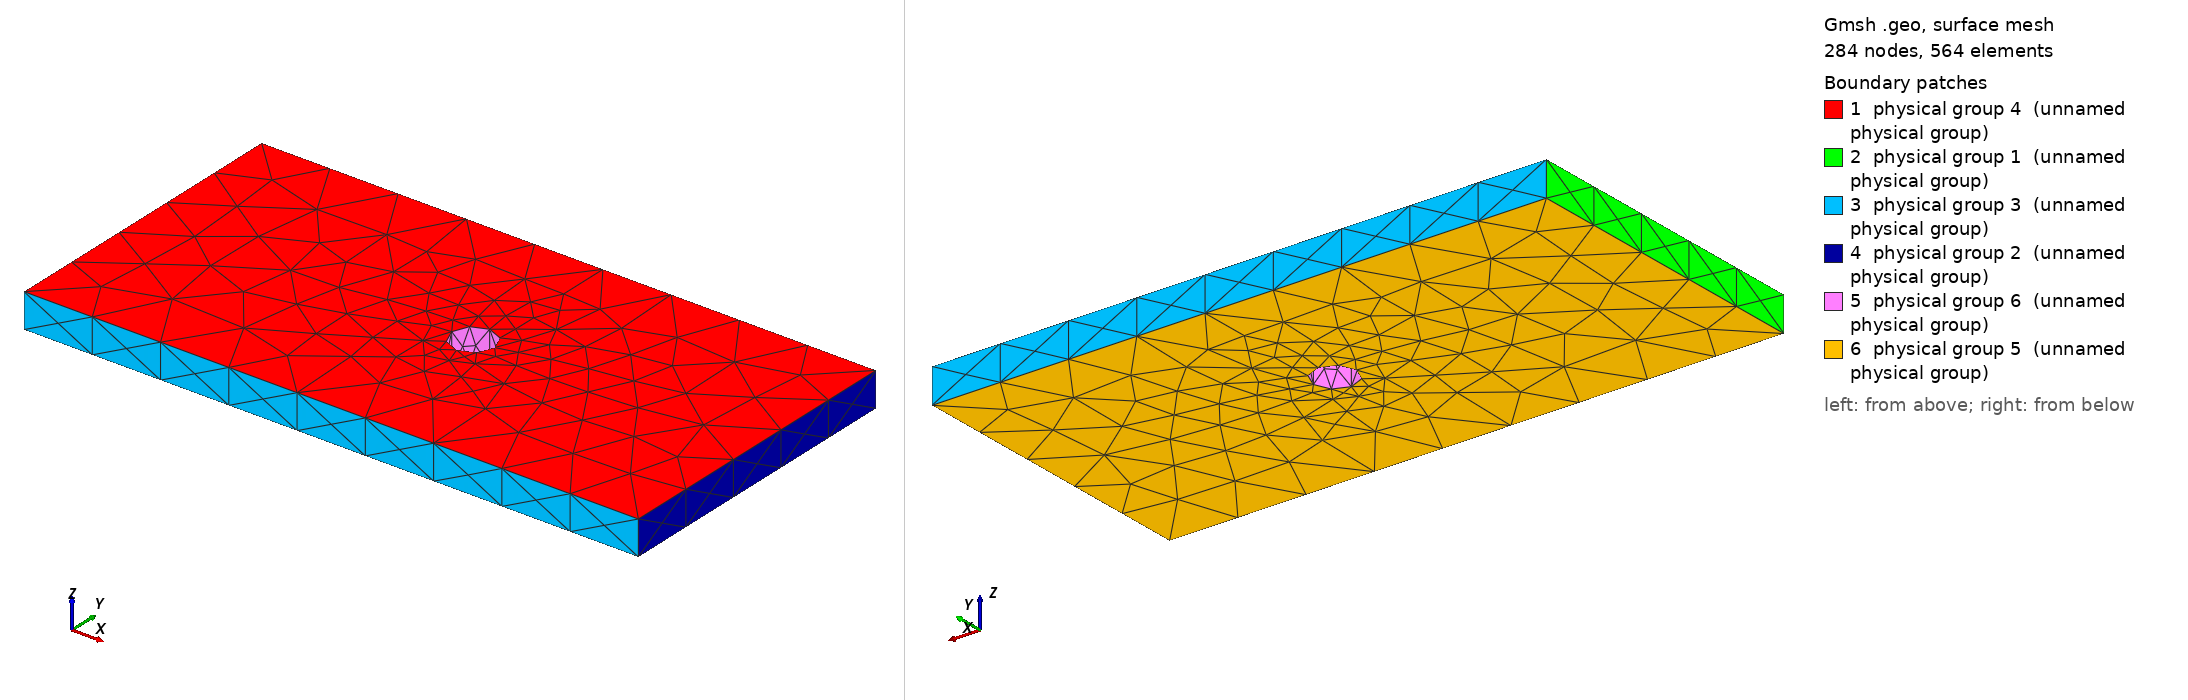

Gmsh geometry script, surface-meshed: 284 nodes, 564 surface elements. Boundary patches (legend numbers): 1 physical group 4 (unnamed physical group), 2 physical group 1 (unnamed physical group), 3 physical group 3 (unnamed physical group), 4 physical group 2 (unnamed physical group), 5 physical group 6 (unnamed physical group), 6 physical group 5 (unnamed physical group). Left view from above one corner, right view from below the opposite corner. Legend entries are the model's physical surfaces. The drawing asked Gmsh for element sizes between 1% and 20% of the model's largest extent; the script's own settings can give other sizes.

=== pile_cuboid.geo (drawn) ===
lc = 1e-1;
D = 0.5;

xSize = 5.66+1.5; 
ySize = 3.60; 
zSize = -0.4;

Point(1) = {0,0,0};
Point(2) = {0,ySize,0};
Point(3) = {xSize,ySize,0};
Point(4) = {xSize,0,0};

Point(5) = {3.85,1.8,0};
Point(6) = {3.85-D/2,1.8,0};
Point(7) = {3.85,1.8+D/2,0};
Point(8) = {3.85+D/2,1.8,0};
Point(9) = {3.85,1.8-D/2,0};

Line(1) = {1,2};
Line(2) = {2,3};
Line(3) = {3,4};
Line(4) = {4,1};

Circle(5) = {6,5,7};
Circle(6) = {7,5,8};
Circle(7) = {8,5,9};
Circle(8) = {9,5,6};

Line Loop(1) = {5,6,7,8}; // interior loop
Line Loop(2) = {1,2,3,4}; // exterior loop
//Plane Surface(1) = {1}; // interior surface
Plane Surface(1) = {2,1}; // exterior surface (with a whole)

Physical Surface(1) = {21}; // inlet
Physical Surface(2) = {29}; // oulet
Physical Surface(3) = {33,25}; // walls
Physical Surface(4) = {1}; // top
Physical Surface(5) = {50}; // bottom
Physical Surface(6) = {37,41,45,49}; //pile

Extrude {0,0,zSize} {
  Surface{1};
}

// Define Volume
Physical Volume(1) = {1};  

// refine mesh locally using attractor field 
Field[1] = Attractor; 
//Field[1].NodesList = {6,7,8,9,26,38,33,28}; 
Field[1].FacesList = {37,41,45,49}; 

Field[2] = MathEval;
Field[2].F = "0.1";

//Field[2] = Threshold; 
//Field[2].IField = 1; 
//Field[2].LcMin = lc / 5; 
//Field[2].LcMin = lc; 
//Field[2].LcMax = 10*lc; 
//Field[2].DistMin = lc / 2;
//Field[2].DistMin = 0.1;  
//Field[2].DistMax = 2 * lc;
//Field[2].DistMax = 0.5;  

// Use minimum of all the fields as the background field 
Field[3] = Max; 
Field[3].FieldsList = {2,1}; 
//Background Field = 3; 

// Don't extend the elements sizes from the boundary inside the domain 

Mesh.CharacteristicLengthExtendFromBoundary = 0;

Field[4] = MathEvalAniso;
Field[4].m12 = "0.0";
Field[4].m13 = "0.0";
Field[4].m23 = "0.0";
//Field[4].m11 = "1/(0.01+0.1*(F3-0.1))^2";
//Field[4].m22 = "1/(0.01+0.1*(F3-0.1))^2";
Field[4].m11 = "1/(0.08+0.1*(F3-0.1))^2";
Field[4].m22 = "1/(0.08+0.1*(F3-0.1))^2";
Field[4].m33 = "1/(0.1+0.2*z)^2";

Background Field = 4;

Mesh.Algorithm = 7;
Mesh.Algorithm3D = 7;
